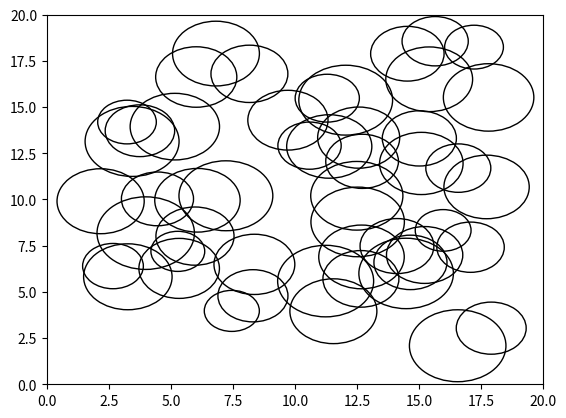

This figure's Python source:
"""Random generation of hypergraphs associated with circle regions."""

import math
import random
import networkx as nx
import matplotlib.pyplot as plt
from matplotlib.patches import Circle

# Type alias
Number = float | int
Point = tuple[Number, Number]
Circ = tuple[Point, Number]  # x-coordinate, y-coordinate, radious
Edge = list[int]
HyperGraph = tuple[int, int, tuple[int, list[int]]]
Vertex = int

def gen_circles(
    sside: int,
    cnum: int,
    cmin: int,
    cmax: int,
    real: bool = False,
    seed: int | None = None,
) -> list[Circ]:
    """
    Generate a list of random circles.

    Args:
        sside: Length of the side of the scene.
        cnum: Number of circles.
        cmin: Minimum length of the radious (cmin > 0).
        cmax: Maximum length of the readious (cmax >= cmin and cmax < sside).
        real: Whether to generate random real numbers, otherwise integers.
        seed: Seed for random generation.

    Returns:
        A list of circles. Each one of the form (x,y,r) where (x,y) are
        the coordinates of the center and r is the radious.
    """
    ncirc = 0
    circ = []
    generator = random.uniform if real else random.randint
    random.seed(seed)
    while ncirc < cnum:
        x = generator(0, sside)
        y = generator(0, sside)
        r = generator(cmin, cmax)
        if x - r < 0 or x + r > sside or y - r < 0 or y + r > sside:
            continue
        circ.append(((x, y), r))
        ncirc += 1
    return circ


def plot(sside: int, circ: list[Circ]) -> None:
    """Plot a list of circles inside a scene.

    Args:
        sside: Length of the side of the scene.
        circ: List of rectangles.
    """
    plt.figure()
    plt.xlim(0, sside)
    plt.ylim(0, sside)
    ax = plt.gca()
    for c, r in circ:
        ax.add_patch(Circle(c, r, fill=False))
    plt.show()


def gen_mesh_points(sside: int, nsteps: int) -> list[Point]:
    """Generate the points of a mesh.

    Args:
        sside: Length of the side of the scene.
        nsteps: Size of the mesh, that is,
            with (nsteps + 1)*(nsteps + 1) points.
    """
    step = sside/nsteps
    return [
        (x * step, y * step) for x in range(nsteps + 1) for y in range(nsteps + 1)
    ]


def build_hypergraph(circ: list[Circ], points: list[Point]) -> HyperGraph:
    """Build the hypergraph associated with the circle regions.

    Args:
        circ: A list of circles.
        points: A list of points in R^2.

    Returns:
        A hypergraph. That is, a tuple with: number of vertices, number of
        hyperedges, and a list of hyperedges. Each hyperedge is a tuple with
        the number of implied vertices and a list of them.
    """
    n = len(circ)
    m = 0
    edges = []
    for p in points:
        nedge = 0
        edge = []
        for i, (c, r) in enumerate(circ):
            if (euclidean_distance(p, c) > r):
                continue
            nedge += 1
            edge.append(i)
        if nedge > 0 and (nedge, edge) not in edges:
            m += 1
            edges.append((nedge, edge))
    return n, m, edges


def write_hypergraph(path: str, graph: HyperGraph) -> None:
    """Write a hypergraph in a file.

    Args:
        path: Path of file.
        graph: Hypergraph.
    """
    with open(path, "w", encoding="utf8") as f:
        f.write(str(graph[0]) + " " + str(graph[1]) + "\n")
        for e in graph[2]:
            f.write(str(e[0]))
            for v in e[1]:
                f.write(" " + str(v))
            f.write("\n")


def euclidean_distance(point1: Point, point2: Point) -> float:
    """Euclidean distance between two points in R2.
    
    Args:
        point1: Point in R2.
        point2: Point in R2.

    Returns:
        Euclidean distance.
    """
    return math.sqrt((point1[0] - point2[0])**2 + (point1[1] - point2[1])**2)


# Example
SSIDE = 20
circles = gen_circles(SSIDE, 50, 1, 2, real=True)
points = gen_mesh_points(SSIDE, 1000)  # 1M points
num_vertices, num_edges, edges = build_hypergraph(circles, points)
write_hypergraph("out1.txt", (num_vertices, num_edges, edges))
plot(SSIDE, circles)


# def circle_includes(circ1: Circ, circ2: Circ) -> bool:
#     return euclidean_distance(circ1[0], circ2[0]) + circ2[1] <= circ1[1]


# def circle_intersect(circ1: Circ, circ2: Circ) -> bool:
#     return euclidean_distance(circ1[0], circ2[0]) <= circ1[1] + circ2[1]


# def build_inclusion_digraph(circ: list[Circ]) -> nx.DiGraph:
#     digraph = nx.DiGraph()
#     for i in range(len(circ)):
#         digraph.add_node(i)
#     for i1, c1 in enumerate(circ):
#         for i2, c2 in enumerate(circ):
#             if i1 != i2 and circle_includes(c1, c2):
#                 digraph.add_edge(i1, i2)
#     return digraph

# def build_intersection_graph(circ: list[Circ]) -> nx.Graph:
#     graph = nx.Graph()
#     for i in range(len(circ)):
#         graph.add_node(i)
#     for i1, c1 in enumerate(circ):
#         for i2, c2 in enumerate(circ):
#             if i2 > i1 and circle_intersect(c1, c2):
#                 graph.add_edge(i1, i2)
#     return graph


# def get_ancestors(v: Vertex, digraph: nx.DiGraph) -> list[int]:
#     return sorted(nx.ancestors(digraph, v) | {v})


# def build_hypergraph2(circ: list[Circ]) -> HyperGraph:
#     """Build the hypergraph associated with the circle regions.

#     Args:
#         circ: A list of circles.

#     Returns:
#         A hypergraph. That is, a tuple with: number of vertices, number of
#         hyperedges, and a list of hyperedges. Each hyperedge is a tuple with
#         the number of implied vertices and a list of them.
#     """
#     n = len(circ)
#     m = 0
#     edges = []
#     digraph = build_inclusion_digraph(circ)
#     graph = build_intersection_graph(circ)
#     ancestors = {v: get_ancestors(v, digraph) for v in graph}
#     # Remove edges
#     for u, anc in ancestors.items():
#         for v in anc:
#             if graph.has_edge(u, v):
#                 graph.remove_edge(u, v)
#     # Generate cliques
#     cliques = list(nx.enumerate_all_cliques(graph))
#     # Translate cliques
#     for clique in cliques:
#         edge = set()
#         for v in clique:
#             edge.update(ancestors[v])
#         m += 1
#         edges.append((len(edge), list(edge)))
#     return n, m, edges
